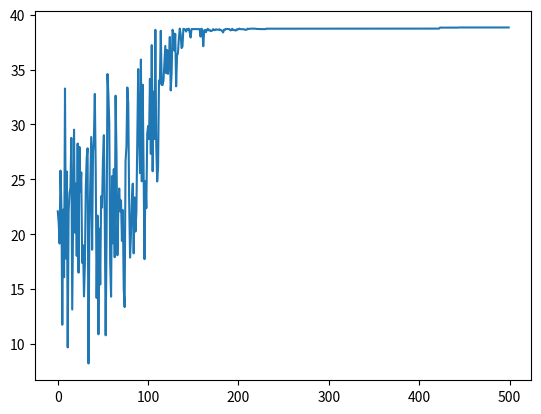

Source code (Python):
import numpy as np
import pandas as pd
import matplotlib.pyplot as plt
from tqdm import tqdm

MAX_TIME = 500
NR_ITERATION = 300
CONST_INIT_TEMP = 1000
CONST_ALPHA = 0.95

# def func(x1, x2, x3, x4, x5, x6):
#     return 21.5+x1*np.sin(4*np.pi*x1)+x2*np.sin(20*np.pi*x2)+x3*np.sin(7*np.pi*x3)+x4*np.sin(11*np.pi*x4)+x5*np.sin(8*np.pi*x5)+x6*np.sin(6*np.pi*x6)

def func(x1, x2):
    return 21.5+x1*np.sin(4*np.pi*x1)+x2*np.sin(20*np.pi*x2)

def startval(intv):
    if intv.left is -np.inf:
        return intv.right - 1
    elif intv.right is np.inf:
        return intv.left + 1
    else:
        r = np.random.random()
        return np.dot([r,1-r], [intv.left,intv.right])

def fixval(col):
    old, new, intv = col
    if new in intv:
        return new
    elif new <= intv.left:
        r = np.random.random()
        return np.dot([r,1-r], [intv.left,old])
    else:
        r = np.random.random()
        return np.dot([r,1-r], [intv.right,old])

def funcMax(func, validIntv):
    argcount = func.__code__.co_argcount
    # valid interval preprocessing
    validIntv = validIntv[0:argcount]
    fill = [pd.Interval(-np.inf,np.inf)] * (argcount-len(validIntv))
    validIntv.extend(fill)
    validIntv = np.array(validIntv)
    # generate initial value
    solution = np.vectorize(startval)(validIntv)
    y = func(*solution)
    # for t in tqdm(range(MAX_TIME)):
    Y = []
    exactSearch = 0.01
    for t in range(MAX_TIME):
        for i in range(NR_ITERATION):
            r = np.random.normal(size=argcount)
            b = r / np.sqrt(r**2)
            T = CONST_INIT_TEMP*CONST_ALPHA**t
            # exactSearch = np.sqrt(T)
            exactSearch = t
            newS = r + exactSearch * b
            newS = np.apply_along_axis(fixval, axis=0, arr=np.vstack((solution, newS, validIntv)))
            newy = func(*newS)
            p = np.exp((newy-y)/(CONST_INIT_TEMP*CONST_ALPHA**t)) # if newy > y then p > 1
            if np.random.random() < p:
                solution = newS
                y = newy
                # exactSearch = 0.01
            else:
                # exactSearch += 0.01 / exactSearch
                pass
        print(f'{t}/{MAX_TIME}, y={y}, eS={exactSearch}', end='\r')
        Y.append(y)
    print()
    plt.plot(np.arange(MAX_TIME), Y)
    for i in range(argcount):
        print(f'{func.__code__.co_varnames[i]} = {solution[i]}')
    print(y)
    plt.show()
    return y

if __name__ == "__main__":
    x1Intv = pd.Interval(-3,12.1,closed='both')
    x2Intv = pd.Interval(4.1,5.8,closed='both')
    # x3Intv = pd.Interval(1.2,4.9,closed='both')
    # x4Intv = pd.Interval(-1,4,closed='both')
    # x5Intv = pd.Interval(0,6.6,closed='both')
    # x6Intv = pd.Interval(3.6,10,closed='both')
    # print(funcMax(func, [x1Intv, x2Intv, x3Intv, x4Intv, x5Intv, x6Intv]))
    funcMax(func, [x1Intv, x2Intv])
